Dataset: oil_palm_fruit (GitHub, Hartinidamanik/OilPalm_Research). Classes: overripe, ripe, underripe, unripe.

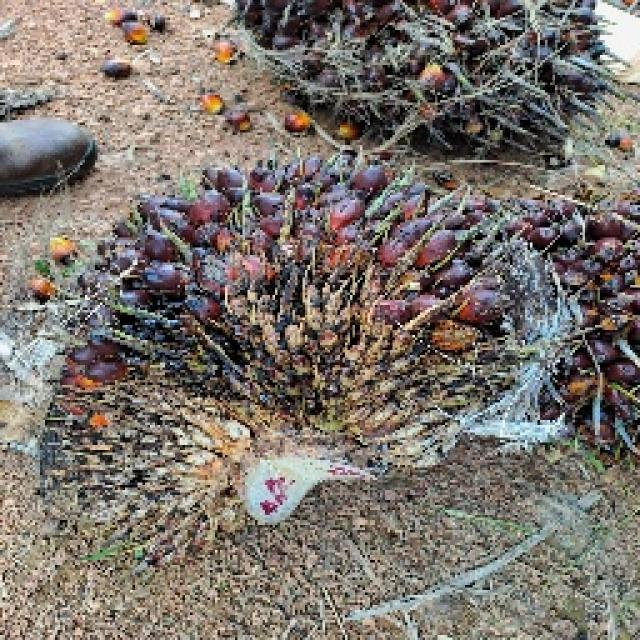
Label: ripe

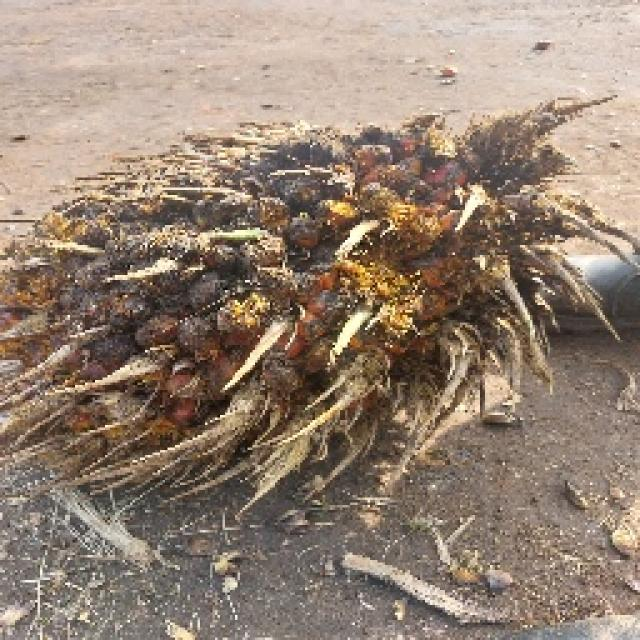
Label: overripe

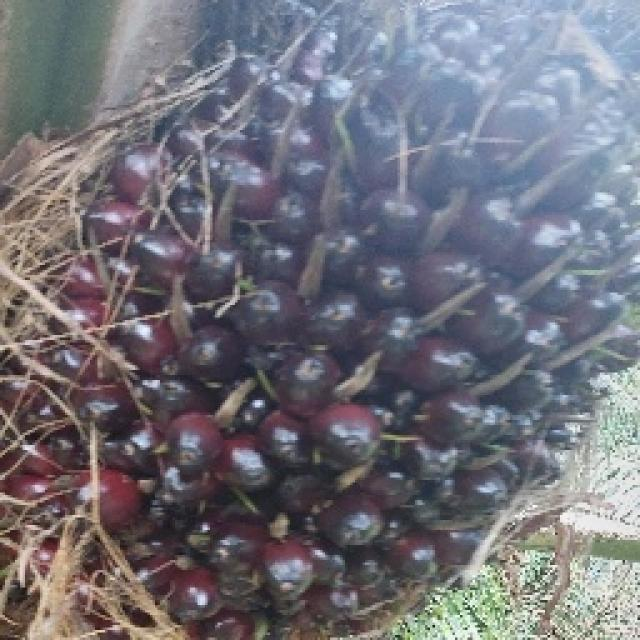
Label: unripe

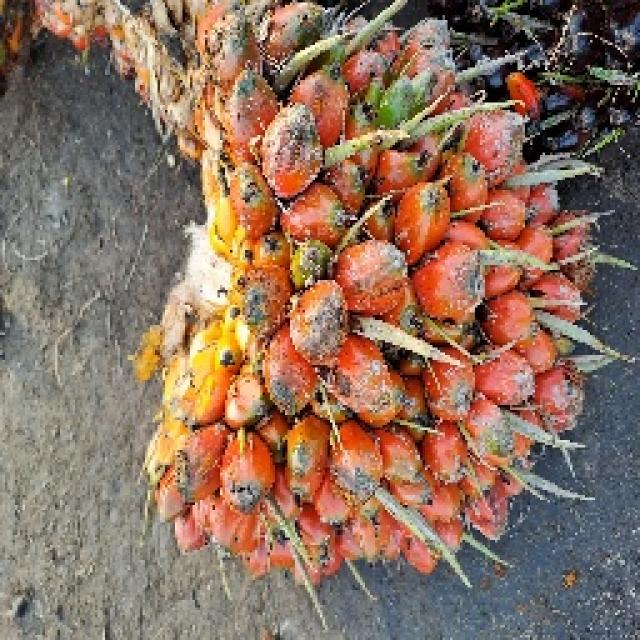
Label: ripe

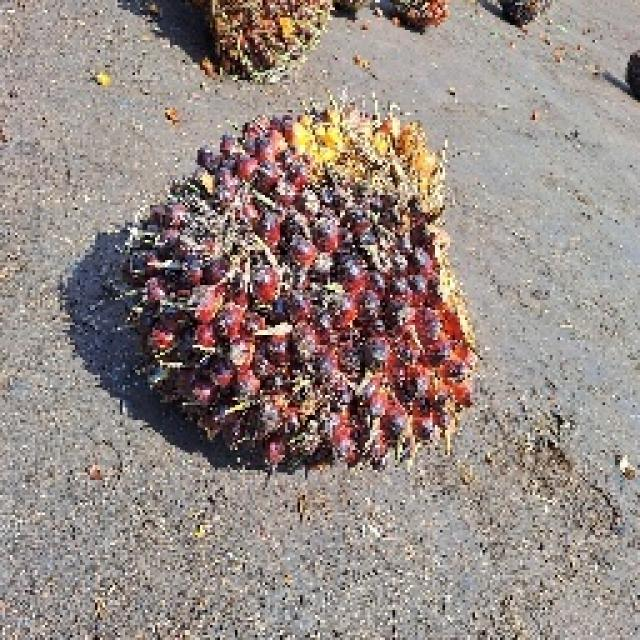
Label: underripe

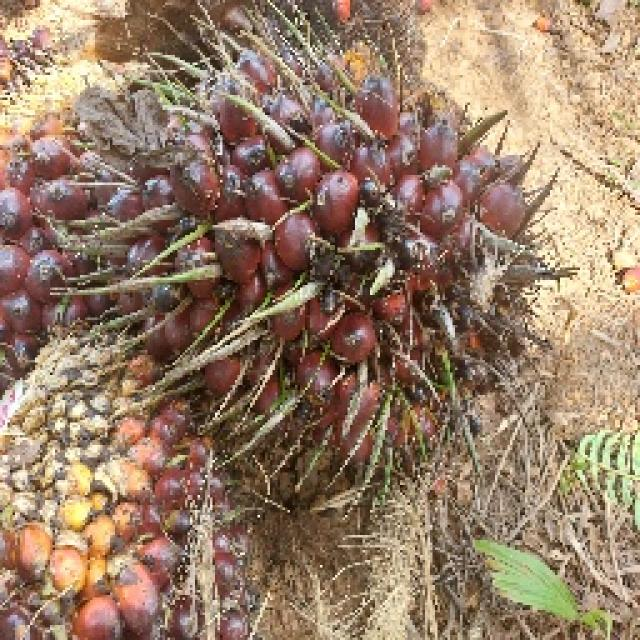
Label: underripe
